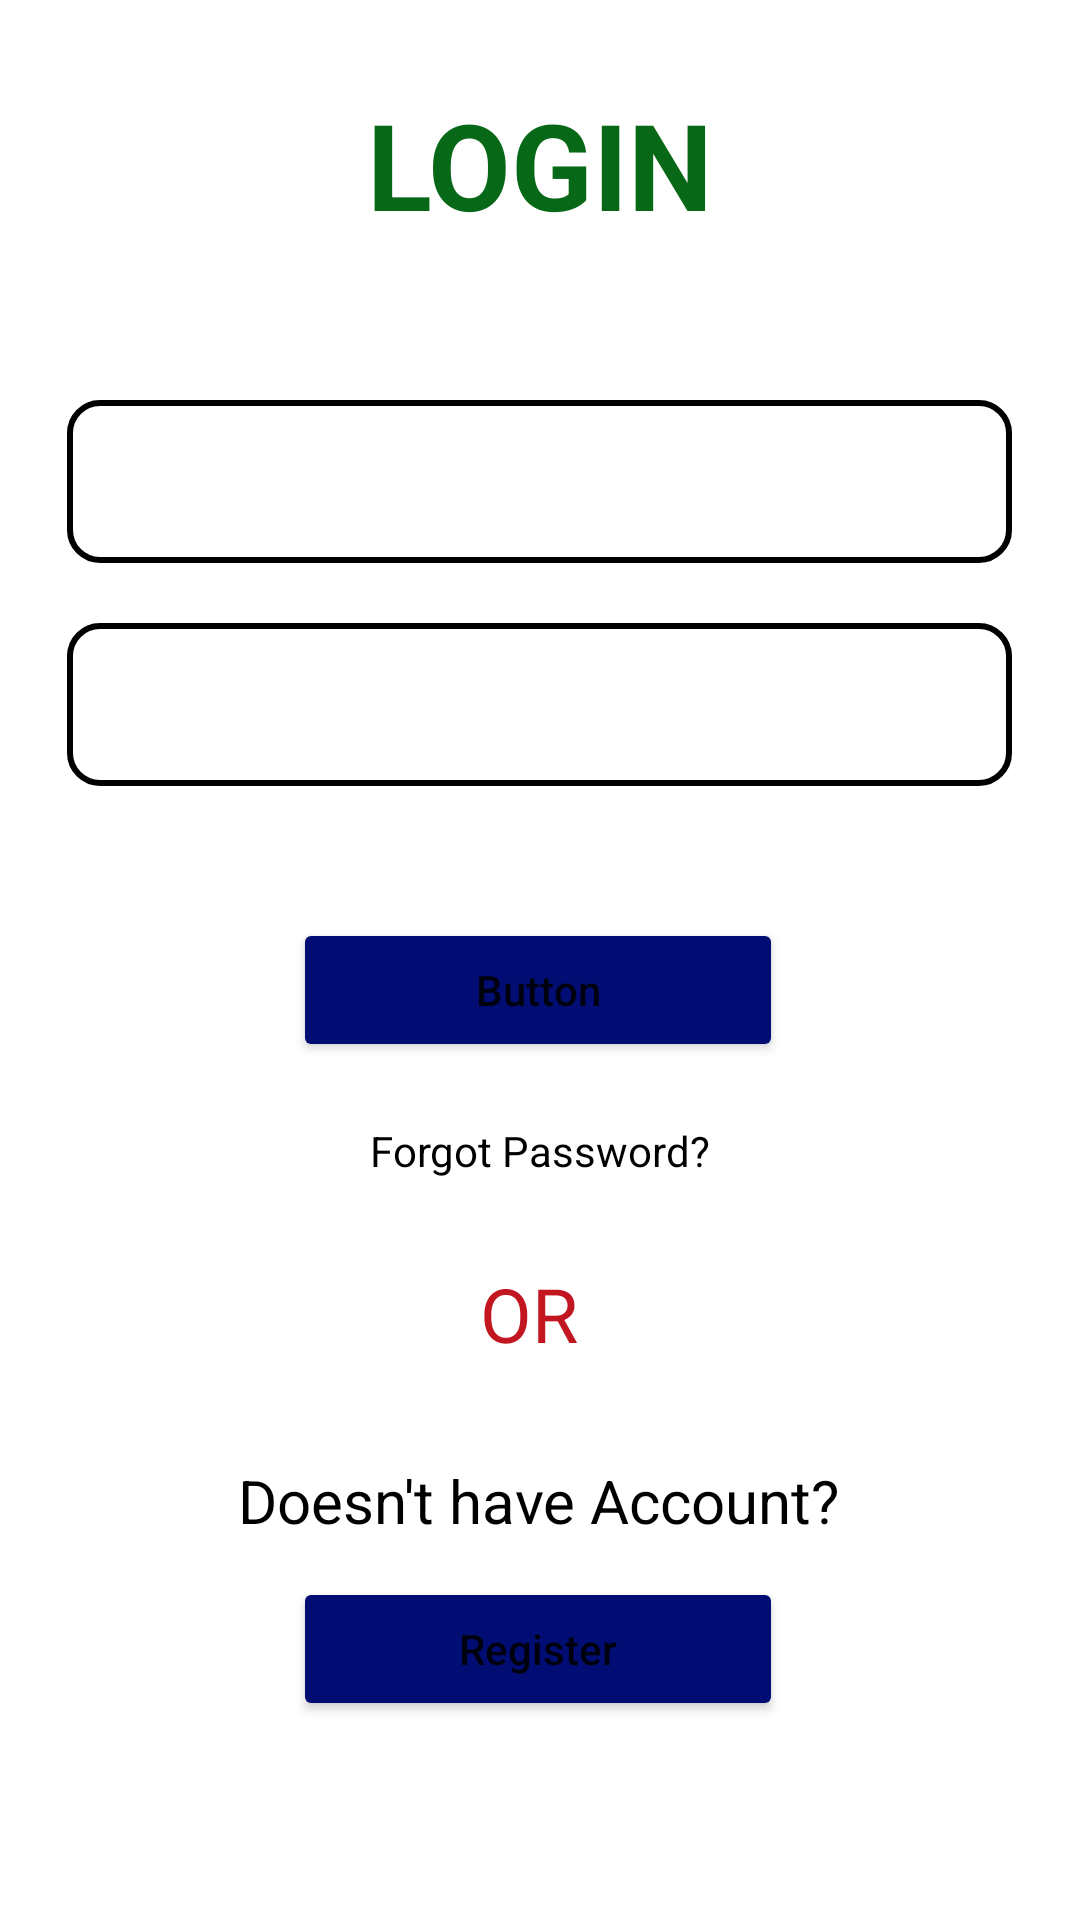

Produce the Android XML layout that renders to this screen, including the resource entries it uses.
<!-- AndroidManifest.xml: application theme Theme.DrawerNavigation -->
<!-- res/layout/activity_login.xml -->
<?xml version="1.0" encoding="utf-8"?>
<androidx.constraintlayout.widget.ConstraintLayout xmlns:android="http://schemas.android.com/apk/res/android"
    xmlns:app="http://schemas.android.com/apk/res-auto"
    xmlns:tools="http://schemas.android.com/tools"
    android:layout_width="match_parent"
    android:layout_height="match_parent"
    tools:context=".LoginActivity">

    <TextView
        android:id="@+id/logintext"
        android:layout_width="wrap_content"
        android:layout_height="wrap_content"
        android:layout_marginTop="28dp"
        android:text="LOGIN"
        android:textColor="#076818"
        android:textSize="40dp"
        android:textStyle="bold"
        app:layout_constraintEnd_toEndOf="parent"
        app:layout_constraintStart_toStartOf="parent"
        app:layout_constraintTop_toTopOf="parent" />

    <com.google.android.material.textfield.TextInputEditText
        android:background="@drawable/border"
        android:id="@+id/username"
        android:layout_width="wrap_content"
        android:layout_height="wrap_content"
        android:layout_marginTop="52dp"
        android:ems="15"
        android:gravity="center"
        android:hint="Enter Username"
        android:inputType="textPersonName"
        android:padding="15dp"
        app:layout_constraintEnd_toEndOf="parent"
        app:layout_constraintHorizontal_bias="0.494"
        app:layout_constraintStart_toStartOf="parent"
        app:layout_constraintTop_toBottomOf="@+id/logintext" />

    <com.google.android.material.textfield.TextInputEditText
        android:background="@drawable/border"
        android:id="@+id/password"
        android:layout_width="wrap_content"
        android:layout_height="wrap_content"
        android:layout_marginTop="20dp"
        android:ems="15"
        android:hint="Enter Password"
        android:gravity="center"
        android:inputType="textPassword"
        android:padding="15dp"
        android:textColorHighlight="#E91E63"
        app:layout_constraintEnd_toEndOf="parent"
        app:layout_constraintHorizontal_bias="0.494"
        app:layout_constraintStart_toStartOf="parent"
        app:layout_constraintTop_toBottomOf="@+id/username" />

    <Button
        android:id="@+id/btnLogin"
        android:layout_width="wrap_content"
        android:layout_height="wrap_content"
        android:layout_marginTop="44dp"
        android:backgroundTint="@color/darkBlue"
        android:ems="10"
        android:text="Button"
        android:textAllCaps="false"
        app:layout_constraintEnd_toEndOf="parent"
        app:layout_constraintHorizontal_bias="0.497"
        app:layout_constraintStart_toStartOf="parent"
        app:layout_constraintTop_toBottomOf="@+id/password" />

    <TextView
        android:id="@+id/txt3"
        android:layout_width="wrap_content"
        android:layout_height="wrap_content"
        android:layout_marginTop="32dp"
        android:text="Doesn't have Account?"
        android:textColor="@color/black"
        android:textSize="20sp"
        app:layout_constraintEnd_toEndOf="parent"
        app:layout_constraintHorizontal_bias="0.497"
        app:layout_constraintStart_toStartOf="parent"
        app:layout_constraintTop_toBottomOf="@+id/txt2" />

    <TextView
        android:id="@+id/txt1"
        android:layout_width="wrap_content"
        android:layout_height="wrap_content"
        android:layout_marginTop="20dp"
        android:text="Forgot Password?"
        android:textColor="@color/black"
        app:layout_constraintEnd_toEndOf="parent"
        app:layout_constraintStart_toStartOf="parent"
        app:layout_constraintTop_toBottomOf="@+id/btnLogin" />

    <TextView
        android:id="@+id/txt2"
        android:layout_width="wrap_content"
        android:layout_height="wrap_content"
        android:layout_marginTop="28dp"
        android:text="OR"
        android:textColor="@color/brown"
        android:textSize="25sp"
        app:layout_constraintEnd_toEndOf="parent"
        app:layout_constraintHorizontal_bias="0.489"
        app:layout_constraintStart_toStartOf="parent"
        app:layout_constraintTop_toBottomOf="@+id/txt1" />

    <Button
        android:id="@+id/btnRegister"
        android:layout_width="wrap_content"
        android:layout_height="wrap_content"
        android:layout_marginTop="12dp"
        android:backgroundTint="@color/darkBlue"
        android:ems="10"
        android:text="Register"
        android:textAllCaps="false"
        app:layout_constraintEnd_toEndOf="parent"
        app:layout_constraintHorizontal_bias="0.497"
        app:layout_constraintStart_toStartOf="parent"
        app:layout_constraintTop_toBottomOf="@+id/txt3" />
</androidx.constraintlayout.widget.ConstraintLayout>
<!-- resources referenced by this layout -->
<resources>
  <color name="black">#FF000000</color>
  <color name="brown">#FFc21721</color>
  <color name="darkBlue">#FF010d73</color>
  <!-- drawable border (drawable) -->
  <?xml version="1.0" encoding="utf-8"?>
  <shape
      xmlns:android="http://schemas.android.com/apk/res/android"
      android:shape="rectangle">
      <corners android:radius="10dp"/>
      <stroke android:width="2dp" android:color="@color/black"/>
  
  
  </shape>
  <style name="Theme.DrawerNavigation" parent="Theme.MaterialComponents.DayNight.DarkActionBar">
          
          <item name="colorPrimary">@color/purple_500</item>
          <item name="colorPrimaryVariant">@color/purple_700</item>
          <item name="colorOnPrimary">@color/white</item>
          
          <item name="colorSecondary">@color/teal_200</item>
          <item name="colorSecondaryVariant">@color/teal_700</item>
          <item name="colorOnSecondary">@color/black</item>
          
          <item name="android:statusBarColor" tools:targetApi="l">?attr/colorPrimaryVariant</item>
          
      </style>
  <color name="purple_500">#FF6200EE</color>
  <color name="purple_700">#FF3700B3</color>
  <color name="white">#FFFFFFFF</color>
  <color name="teal_200">#FF03DAC5</color>
  <color name="teal_700">#FF018786</color>
</resources>
